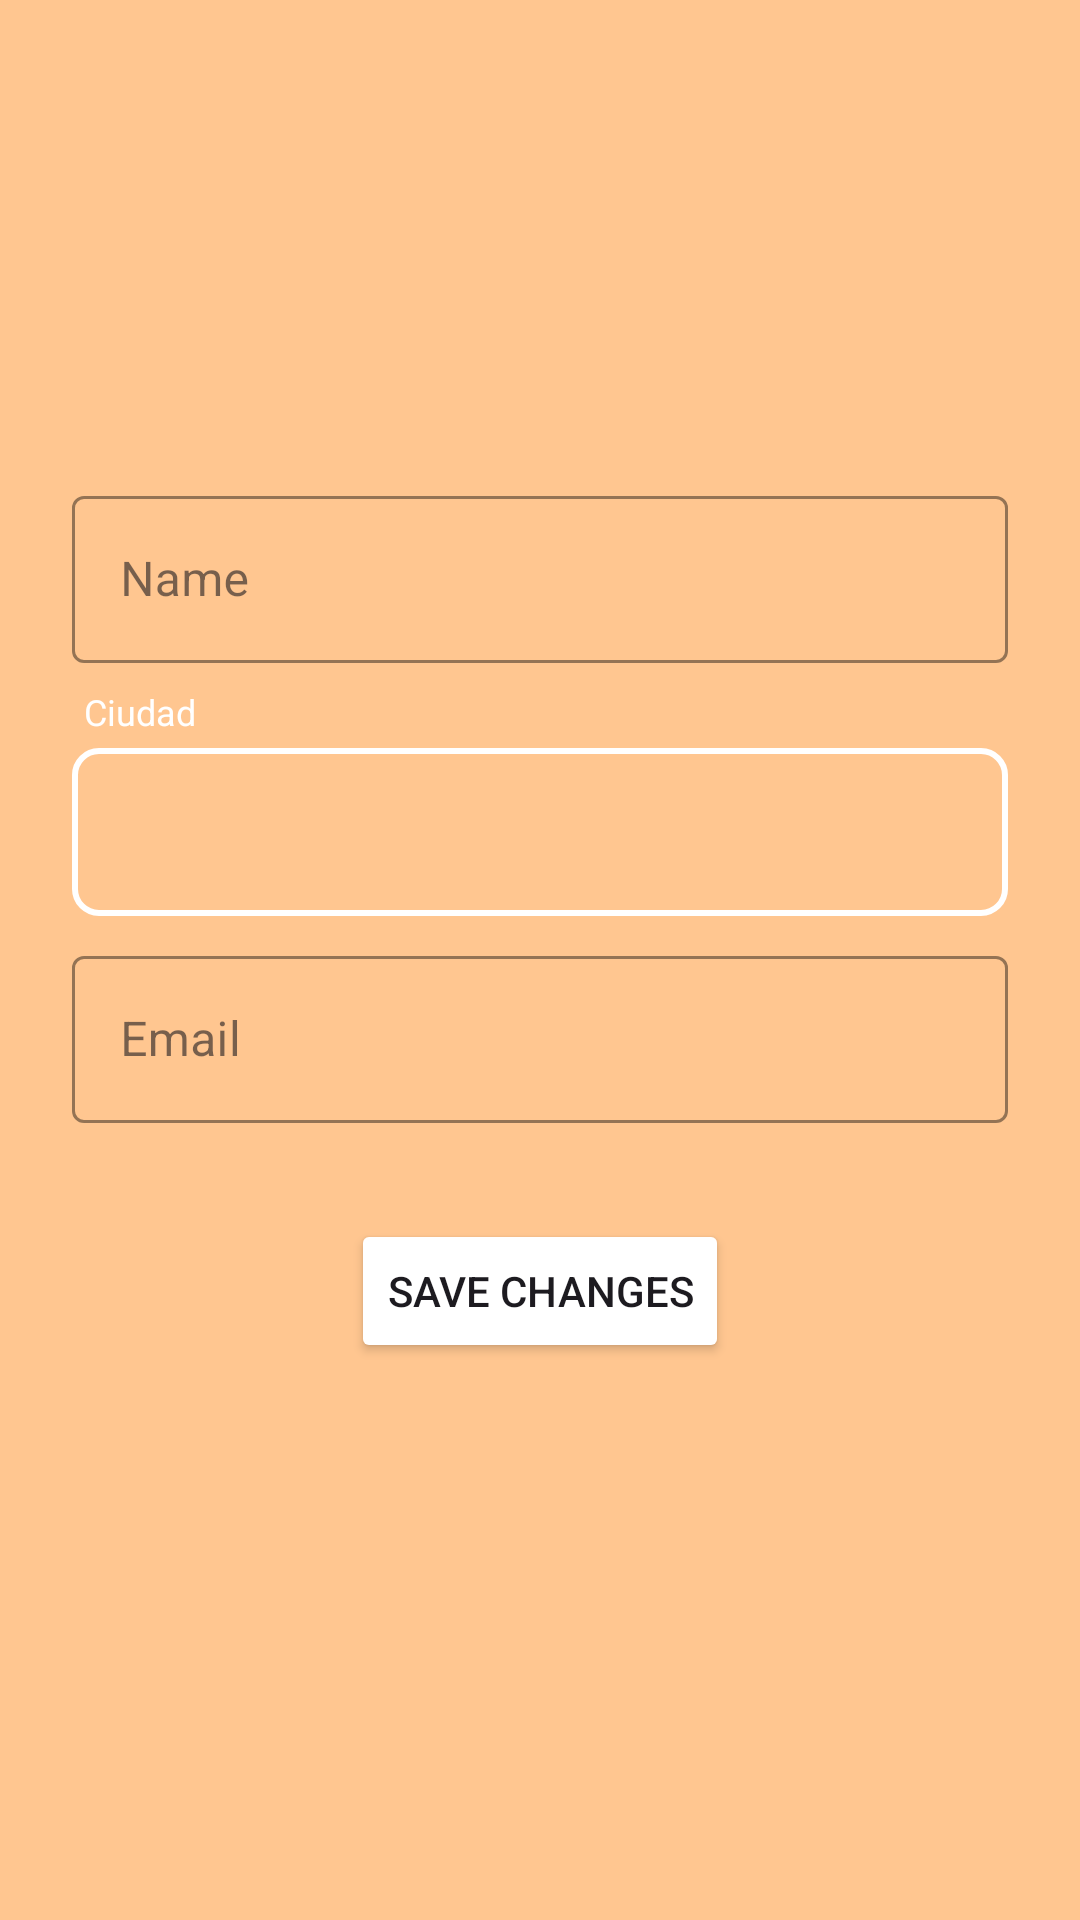

Layout XML and referenced resources for this Android screen:
<!-- AndroidManifest.xml: application theme Theme.HuellitasUrbanas -->
<!-- res/layout/fragment_perfil.xml -->
<?xml version="1.0" encoding="utf-8"?>
<ScrollView xmlns:android="http://schemas.android.com/apk/res/android"
    xmlns:app="http://schemas.android.com/apk/res-auto"
    android:layout_width="match_parent"
    android:layout_height="match_parent"
    android:background="@color/btnMains">

    <LinearLayout
        android:layout_width="match_parent"
        android:layout_height="wrap_content"
        android:orientation="vertical"
        android:padding="24dp"
        android:gravity="center_horizontal">

        
        <ImageView
            android:id="@+id/img_fotoPerfil"
            android:layout_width="120dp"
            android:layout_height="120dp"
            android:layout_marginBottom="16dp"
            android:scaleType="centerCrop"
            android:src="@drawable/baseline_person_150" />

        
        <com.google.android.material.textfield.TextInputLayout
            android:id="@+id/layout_nombre"
            style="@style/Widget.MaterialComponents.TextInputLayout.OutlinedBox"
            android:layout_width="match_parent"
            android:layout_height="wrap_content"
            android:layout_marginBottom="8dp"
            android:hint="@string/plch_nombre"
            app:boxBackgroundColor="@android:color/transparent"
            app:boxStrokeColor="@color/colorWhite"
            app:boxStrokeWidth="1dp"
            app:boxStrokeWidthFocused="2dp"
            app:hintTextColor="@color/colorWhite">

            <com.google.android.material.textfield.TextInputEditText
                android:id="@+id/edt_nombre"
                android:layout_width="match_parent"
                android:layout_height="wrap_content"
                android:textColor="#FFFFFF"
                android:textColorHint="@color/colorWhite" />
        </com.google.android.material.textfield.TextInputLayout>

        
        <LinearLayout
            android:id="@+id/layout_ciudad"
            android:layout_width="match_parent"
            android:layout_height="wrap_content"
            android:layout_marginBottom="8dp"
            android:orientation="vertical">

            <TextView
                android:layout_width="match_parent"
                android:layout_height="wrap_content"
                android:paddingStart="4dp"
                android:paddingBottom="4dp"
                android:text="Ciudad"
                android:textColor="@color/colorWhite"
                android:textSize="12sp" />

            <Spinner
                android:id="@+id/spinner_ciudad"
                android:layout_width="match_parent"
                android:layout_height="56dp"
                android:paddingStart="16dp"
                android:paddingEnd="16dp"
                android:background="@drawable/spinner_bg"
                android:backgroundTint="@color/colorWhite"
                android:popupBackground="@color/mainOscuro"
                android:spinnerMode="dropdown"
                android:textAlignment="center" />
        </LinearLayout>

        
        <com.google.android.material.textfield.TextInputLayout
            android:id="@+id/layout_correo"
            style="@style/Widget.MaterialComponents.TextInputLayout.OutlinedBox"
            android:layout_width="match_parent"
            android:layout_height="wrap_content"
            android:layout_marginBottom="16dp"
            android:hint="@string/plch_email"
            app:boxBackgroundColor="@android:color/transparent"
            app:boxStrokeColor="@color/colorWhite"
            app:boxStrokeWidth="1dp"
            app:boxStrokeWidthFocused="2dp"
            app:hintTextColor="@color/colorWhite">

            <com.google.android.material.textfield.TextInputEditText
                android:id="@+id/edt_correo"
                android:layout_width="match_parent"
                android:layout_height="wrap_content"
                android:enabled="false"
                android:textColor="#FFFFFF"
                android:textColorHint="@color/colorWhite" />
        </com.google.android.material.textfield.TextInputLayout>

        
        <Button
            android:id="@+id/btn_guardar"
            android:layout_width="wrap_content"
            android:layout_height="wrap_content"
            android:layout_marginTop="16dp"
            android:backgroundTint="@color/mainOscuro"
            android:text="@string/str_save" />
    </LinearLayout>
</ScrollView>
<!-- resources referenced by this layout -->
<resources>
  <color name="btnMains">#ffc690</color>
  <color name="colorWhite">#FFFFFF</color>
  <!-- drawable spinner_bg (drawable) -->
  <shape xmlns:android="http://schemas.android.com/apk/res/android">
      <solid android:color="@android:color/transparent" />
      <stroke android:width="2dp" android:color="@color/colorWhite" />
      <corners android:radius="8dp" />
  </shape>
  <string name="plch_email">Email</string>
  <string name="plch_nombre">Name</string>
  <string name="str_save">Save Changes</string>
  <style name="Theme.HuellitasUrbanas" parent="Base.Theme.HuellitasUrbanas" />
  <style name="Base.Theme.HuellitasUrbanas" parent="Theme.Material3.DayNight.NoActionBar">
          
          
      </style>
</resources>
